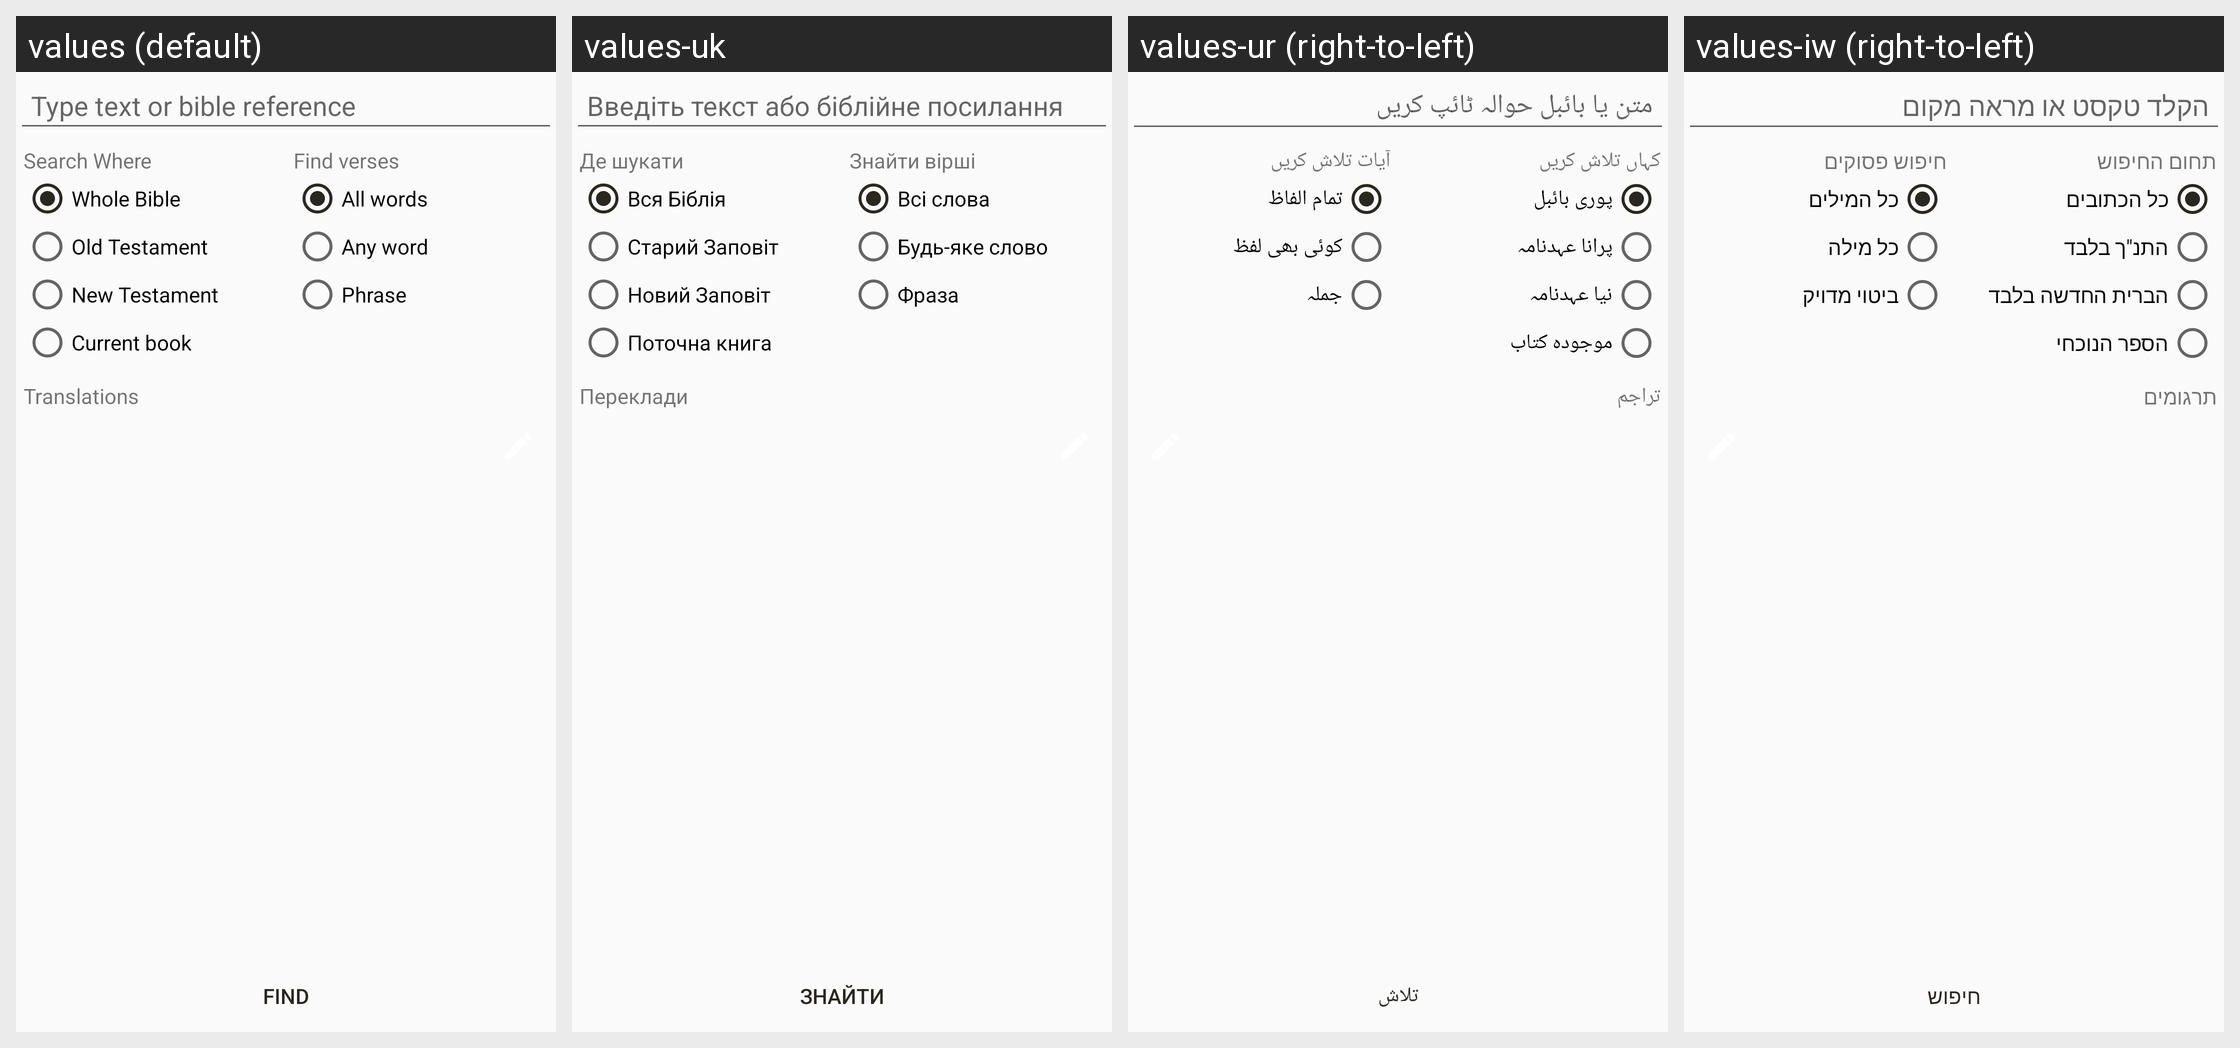

Translations of the strings shown on this Android screen, per locale in the grid:
Android screen res/layout/search.xml rendered under 4 locales, left to right: values (default), values-uk, values-ur (right-to-left), values-iw (right-to-left). Device: Nexus 5 (rendered at 1080×1920; each locale shown at half size, 540×960, under a caption strip naming it); theme AppTheme.
Other locales in the repository, not shown: values-af, values-ar, values-az, values-be, values-bg, values-bn, values-ca, values-cs, values-cy, values-da, values-de, values-el, values-en, values-eo, values-es, values-et, values-fi, values-fil, values-fo, values-fr, values-he, values-hi, values-hr, values-hu, values-id, values-in, values-it, values-ja, values-kk, values-ko, values-ky, values-lt, values-lv, values-mg, values-ml, values-ms, values-my, values-nb, values-ne, values-nl, values-nn, values-pl, values-pt, values-pt-rBR, values-ro, values-ru, values-sk, values-sl, values-sv, values-sw, values-ta, values-te, values-th, values-tr, values-uz, values-vi, values-yue, values-zh, values-zh-rCN, values-zh-rTW.
Strings drawn on this screen, with the default value and each locale's value (text and hints the layout hard-codes, and strings that could not be matched under every locale, appear in the picture but are not listed):

type_text_or_bible_reference
  values: Type text or bible reference
  values-uk: Введіть текст або біблійне посилання
  values-ur: متن یا بائبل حوالہ ٹائپ کریں
  values-iw: הקלד טקסט או מראה מקום

search_bible_section_group_prompt
  values: Search Where
  values-uk: Де шукати
  values-ur: کہاں تلاش کریں
  values-iw: תחום החיפוש

search_all_bible
  values: Whole Bible
  values-uk: Вся Біблія
  values-ur: پوری بائبل
  values-iw: כל הכתובים

search_old_testament
  values: Old Testament
  values-uk: Старий Заповіт
  values-ur: پرانا عہدنامہ
  values-iw: התנ"ך בלבד

search_new_testament
  values: New Testament
  values-uk: Новий Заповіт
  values-ur: نیا عہدنامہ
  values-iw: הברית החדשה בלבד

search_current_book
  values: Current book
  values-uk: Поточна книга
  values-ur: موجودہ کتاب
  values-iw: הספר הנוכחי

search_words_group_prompt
  values: Find verses
  values-uk: Знайти вірші
  values-ur: آیات تلاش کریں
  values-iw: חיפוש פסוקים

search_all_words
  values: All words
  values-uk: Всі слова
  values-ur: تمام الفاظ
  values-iw: כל המילים

search_any_word
  values: Any word
  values-uk: Будь-яке слово
  values-ur: کوئی بھی لفظ
  values-iw: כל מילה

search_phrase
  values: Phrase
  values-uk: Фраза
  values-ur: جملہ
  values-iw: ביטוי מדויק

search_translations
  values: Translations
  values-uk: Переклади
  values-ur: تراجم
  values-iw: תרגומים

search
  values: Find
  values-uk: Знайти
  values-ur: تلاش
  values-iw: חיפוש
